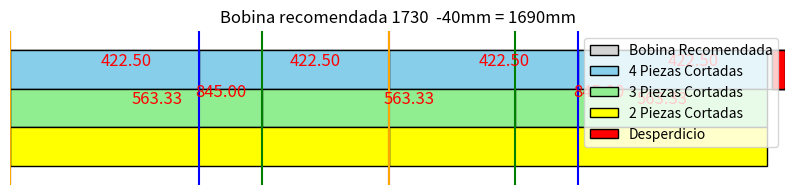

The matplotlib source for this figure:
import matplotlib.pyplot as plt
import numpy as np

# Datos iniciales
# anchos_de_bobinas = [1880, 1800, 1700, 1600, 1500, 1450, 1400, 900, 800, 700, 500, 200]  # Anchuras de las bobinas disponibles
anchos_de_bobinas = [
    1880, 1850, 1830, 1800, 1780, 1750, 1730, 1700, 1680, 1650,
    1630, 1600, 1580, 1550, 1530, 1500, 1480, 1450, 1430, 1400,
    1380, 1350, 1330, 1300, 1280, 1250, 1230, 1200, 1180, 1150,
    1130, 1100, 1080, 1050, 1030, 1000, 980, 950, 930, 900,
    880, 850, 830, 800, 780, 750, 730, 700, 600, 50
]

cuchillas = [1, 2, 3, 4, 5]  # Cuchillas disponibles
pedido = 1700  # Ancho de cada pieza
ajuste_adicional = 40  # Ajuste de -40 mm

# Función para calcular la mejor bobina
def calcular_mejor_bobina(pedido, anchos_de_bobinas, cuchillas):
    mejor_bobina = None
    max_piezas = 0
    desperdicio_minimo = np.inf
    
    anchos_de_bobinas.sort()  # Ordenar las bobinas de menor a mayor
    
    for ancho in anchos_de_bobinas:
        if ancho > pedido:
            for cuchilla in cuchillas:
                piezas = ancho // pedido
                if piezas >= cuchilla:
                    ancho_utilizado = piezas * pedido
                    desperdicio = ancho - ancho_utilizado
                    
                    if piezas >= 1 and desperdicio < desperdicio_minimo:
                        mejor_bobina = ancho
                        max_piezas = piezas
                        desperdicio_minimo = desperdicio
                        
    return {
        "ancho_bobina": mejor_bobina,
        "piezas_que_caben": max_piezas,
        "total_ancho_utilizado": max_piezas * pedido,
        "desperdicio": desperdicio_minimo
    }

# Resultado del cálculo
resultado = calcular_mejor_bobina(pedido, anchos_de_bobinas, cuchillas)

# Verificar si hay una bobina seleccionada y proceder con los cálculos
if resultado["ancho_bobina"]:
    restado = resultado["ancho_bobina"] - ajuste_adicional
    print(f"Para un pedido de {pedido} mm, necesitas una bobina de {resultado['ancho_bobina']} mm")
    print(f"Quitado - 40 mm: {restado} mm")
    print(f"Total de ancho utilizado: {restado} mm")
    
    if restado > 0:
        cuatro = restado / 4
        desperdicio_real = restado - (cuatro * 4)
        print(f"Para 4 piezas iguales: Posición de cuchilla: {cuatro:.2f} mm")
        print(f"Desperdicio de open: {desperdicio_real:.2f} mm")
        
        tres = float(restado) / 3
        desperdicio_real2 = restado - (tres * 3)
        print(f"Para 3 piezas iguales: Posición de cuchilla: {tres:.2f} mm")
        print(f"Desperdicio de open: {desperdicio_real2:.2f} mm")

        
        dos = restado / 2
        desperdicio_real3 = restado - (dos * 2)
        print(f"Para 2 piezas iguales: Posición de cuchilla: {dos:.2f} mm")
        print(f"Desperdicio de open: {desperdicio_real3:.2f} mm")
        
        piezasmalas = int(restado // cuatro)
        print(f"Desperdicio real: {desperdicio_real:.2f} mm")
        desperdicio_real4 = restado - (piezasmalas * 4)
        print(f"Desperdicio real ajustado: {desperdicio_real4:.2f} mm")
    else:
        print("Estado de la combinación: Mala")
else:
    print("No hay una bobina disponible que cumpla los requisitos.")

# Graficar cómo se cortan las piezas y las posiciones de las cuchillas
if resultado["ancho_bobina"]:
    fig, ax = plt.subplots(figsize=(10, 2))
    
    # Dibujar la bobina completa (recomendada) detrás
    ax.add_patch(plt.Rectangle((0, 0), resultado["ancho_bobina"], 1, edgecolor='black', facecolor='lightgray', label="Bobina Recomendada"))
 
    # Dibujar las piezas cortadas y posiciones de las cuchillas para 4 piezas
for i in range(4):
    posicion_cuchilla = i * cuatro
    ax.add_patch(plt.Rectangle((posicion_cuchilla, 0), cuatro, 1, edgecolor='black', facecolor='skyblue', label="4 Piezas Cortadas" if i == 0 else ""))
    ax.axvline(x=posicion_cuchilla, color='blue', linestyle='-')  # Marcar posición de la cuchilla
    ax.text(posicion_cuchilla + cuatro / 2 - 10, 0.6, f'{cuatro:.2f}', color='red', fontsize=12)

# Dibujar las piezas cortadas y posiciones de las cuchillas para 3 piezas (debajo)
for i in range(3):
    posicion_cuchilla3 = i * tres
    ax.add_patch(plt.Rectangle((posicion_cuchilla3, -1), tres, 1, edgecolor='black', facecolor='lightgreen', label="3 Piezas Cortadas" if i == 0 else ""))
    ax.axvline(x=posicion_cuchilla3, color='green', linestyle='-')
    ax.text(posicion_cuchilla3 + tres / 2 - 10, -0.4, f'{tres:.2f}', color='red', fontsize=12)

# Dibujar las piezas cortadas y posiciones de las cuchillas para 2 piezas (debajo)
for i in range(2):
    posicion_cuchilla2 = i * dos
    ax.add_patch(plt.Rectangle((posicion_cuchilla2, -2), dos, 1, edgecolor='black', facecolor='yellow', label="2 Piezas Cortadas" if i == 0 else ""))
    ax.axvline(x=posicion_cuchilla2, color='orange', linestyle='-')
    ax.text(posicion_cuchilla2 + dos / 2 - 10, -0.2, f'{dos:.2f}', color='red', fontsize=12)


    # # Dibujar el desperdicio (si hay)
    if resultado["desperdicio"] > 0:
        ax.add_patch(plt.Rectangle((resultado["piezas_que_caben"] * pedido, 0), resultado["desperdicio"], 1, edgecolor='black', facecolor='red', label="Desperdicio"))

   
    
# 

    # Ajustar límites y título
    ax.set_xlim(0, resultado["ancho_bobina"])
    ax.set_ylim(-2.5, 1.5)
    ax.set_title(f'Bobina recomendada {resultado["ancho_bobina"]}  -40mm = {resultado["ancho_bobina"]-40}mm')
    
    ax.set_axis_off()

    # Mostrar leyenda correctamente
    handles, labels = ax.get_legend_handles_labels()
    unique_labels = dict(zip(labels, handles))  # Filtrar etiquetas duplicadas
    ax.legend(unique_labels.values(), unique_labels.keys())
    # ax.set_title(f'Bobina de {resultado["ancho_bobina"]} mm - Ajustada (-40 mm)')


    plt.show()
